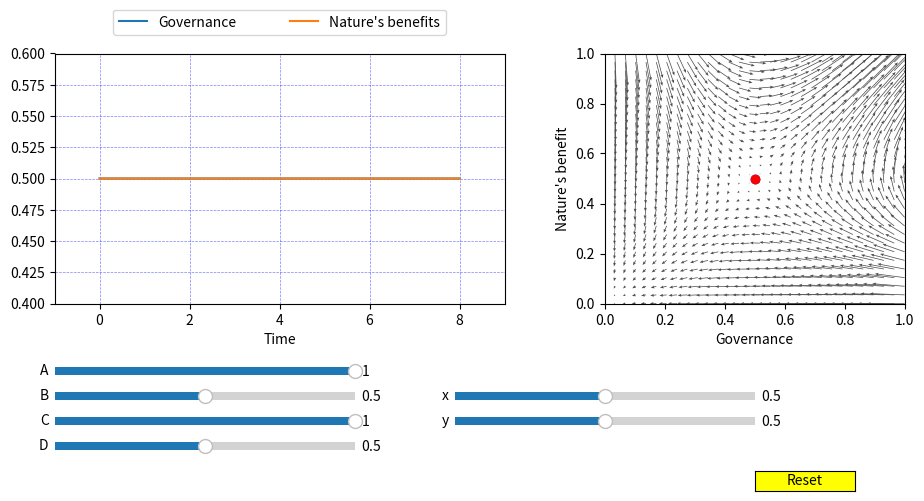

Generate this figure with matplotlib:
# -*- coding: utf-8 -*-
"""
Created on Thu Jul  5 07:56:03 2018

[redacted]
"""


import numpy as np
import matplotlib.pyplot as plt
from matplotlib.widgets import Slider, Button
from scipy.integrate import odeint


# define function
def resilience(X, t, parameters):
    x, y = X
    A,B,C,D = parameters
    derivatives = [A*x*y-B*x, C*x*y-D*y] 
    return derivatives

def PE(parameters):
    A,B,C,D = parameters
    Geq = D/C
    Beq = B/A
    eq = Geq, Beq
    return eq

def UV(Xn, Yn, parameters):
    A,B,C,D = parameters
    u = A*Xn*Yn-B*Xn
    v = C*Xn*Yn-D*Yn
    return u,v

# define initial conditions and parameters

Amin = 0
Amax = 1    
A0 = 1
Bmin = 0
Bmax = 1
B0 = 0.5
Cmin = 0
Cmax = 1    
C0 = 1
Dmin = 0
Dmax = 1
D0 = 0.5
xmin = 0
xmax = 1
ymin = 0
ymax = 1
x0 = 0.5
y0 = 0.5

# ODE optiones
parameters0 = [A0,B0,C0,D0]
X0 =[x0,y0]
tmin = 0
tmax = 8
tstepsize = 0.0001
t = np.arange(tmin, tmax, tstepsize)
xs, ys = odeint(resilience, X0, t, args=(parameters0,)).T   # solve equations

# Create figures to plot in
fig = plt.figure(figsize=(10, 5))   # define the size of plotting area
ax1 = fig.add_axes([0.1, 0.4, 0.45, 0.5]) #  [left, bottom, width, height]
x_plot = ax1.plot(t, xs, label = "Governance")[0]
y_plot = ax1.plot(t, ys, label = "Nature's benefits")[0]
ax1.set_xlabel("Time")
ax1.legend(bbox_to_anchor = (0.1, 1.02, 0.8, .102), loc = 4,ncol = 2, mode = "expand",borderaxespad = 1.)
ax1.grid(color = "b", alpha = 0.5, linestyle = "dashed", linewidth = 0.5)
ax1.set_ylim([np.min(ys)-0.1, np.max(ys)+0.1])
ax1.set_xlim([tmin-1, tmax+1])
ax2 = fig.add_axes([0.65, 0.4, 0.3, 0.5]) #  [left, bottom, width, height]
xy_plot = ax2.plot(xs, ys,'r')[0]
xy_plot0 = ax2.plot(xs[0], ys[0],'bo')[0]
xy_ploteq = ax2.plot(PE(parameters0)[0],PE(parameters0)[1],'ro')[0]
ax2.set_xlabel("Governance")
ax2.set_ylabel("Nature's benefit")
#ax2.grid(color = "b", alpha = 0.5, linestyle = "dashed", linewidth = 0.5)
ax2.set_xlim([0,1])
ax2.set_ylim([0,1])


# generate initial vector field 
X = np.linspace(0, 1, 30)
Y = np.linspace(0, 1, 30)
Xn, Yn = np.meshgrid(X, Y)
u, v = UV(Xn, Yn, parameters0)
vector_field = ax2.quiver(X, Y, u, v, color = '#4d4d4d', scale = 4, headwidth=4,  headlength=5, linewidths=5, scale_units='x')


# create a space in the figure to place the n sliders
axcolor = 'lightgoldenrodyellow'
axis_A = fig.add_axes([0.10, 0.25, 0.3, 0.03], facecolor=axcolor)  #[left, bottom, width, height
axis_B = fig.add_axes([0.10, 0.2, 0.3, 0.03], facecolor=axcolor)
axis_C = fig.add_axes([0.10, 0.15, 0.3, 0.03], facecolor=axcolor)
axis_D = fig.add_axes([0.10, 0.1, 0.3, 0.03], facecolor=axcolor)
axis_x = fig.add_axes([0.50, 0.2, 0.3, 0.03], facecolor=axcolor)
axis_y = fig.add_axes([0.50, 0.15, 0.3, 0.03], facecolor=axcolor)

# create each slider 
slider_A = Slider(axis_A, 'A', Amin, Amax, valinit=A0)
slider_B = Slider(axis_B, 'B', Bmin, Bmax, valinit=B0)
slider_C = Slider(axis_C, 'C', Cmin, Cmax, valinit=C0)
slider_D = Slider(axis_D, 'D', Dmin, Dmax, valinit=D0)
slider_x = Slider(axis_x, 'x', xmin, xmax, valinit=x0)
slider_y = Slider(axis_y, 'y', ymin, ymax, valinit=y0)

def update(val):
    parameters = [slider_A.val, slider_B.val, slider_C.val, slider_D.val]
    x = [slider_x.val, slider_y.val]
    # recalculate the function values
    xs, ys = odeint(resilience, x, t, args=(parameters,)).T
    u, v = UV(Xn, Yn, parameters)
    # update the value on the graph
    x_plot.set_ydata(xs)
    y_plot.set_ydata(ys)
    xy_plot.set_data(xs,ys)
    xy_plot0.set_data(xs[0],ys[0])
    xy_ploteq.set_data(PE(parameters)[0],PE(parameters)[1])
    vector_field.set_UVC( u, v)
    # redraw the graph
    fig.canvas.draw_idle()
    ax1.set_ylim([-0.1, 1.1])
    ax1.set_xlim([tmin-1, tmax+1])
    ax2.set_xlim([np.min(xs)-0.5, np.max(xs)+0.5])
    ax2.set_ylim([np.min(ys)-0.5, np.max(ys)+0.5])
    ax2.set_xlim([0,1])
    ax2.set_ylim([0,1])
    
# set all sliders to call update when their value is changed
slider_A.on_changed(update)
slider_B.on_changed(update)
slider_C.on_changed(update)
slider_D.on_changed(update)
slider_x.on_changed(update)
slider_y.on_changed(update)

# create the reset button axis (where its drawn)
resetax = plt.axes([0.8, 0.025, 0.1, 0.04])
# and the button itself
button = Button(resetax, 'Reset', color='yellow', hovercolor='0.575')

def reset(event):
    slider_A.reset()
    slider_B.reset()
    slider_C.reset()
    slider_D.reset()
    slider_x.reset()
    slider_y.reset()

button.on_clicked(reset)